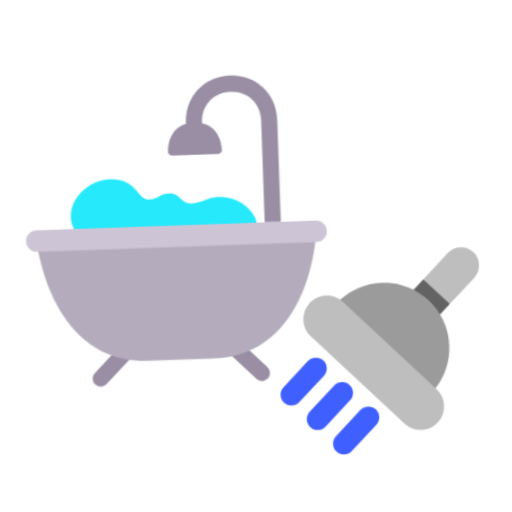
t = 0.00 s
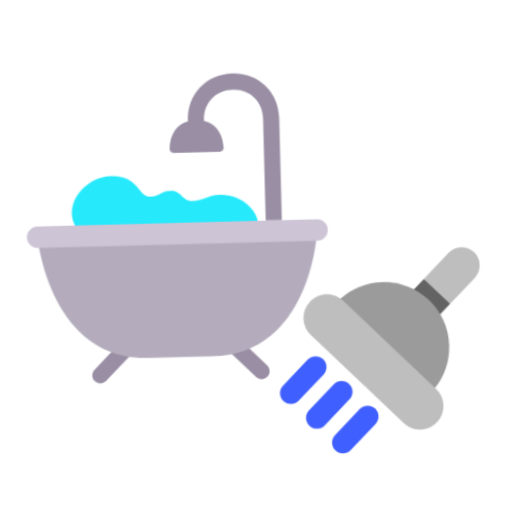
t = 0.40 s
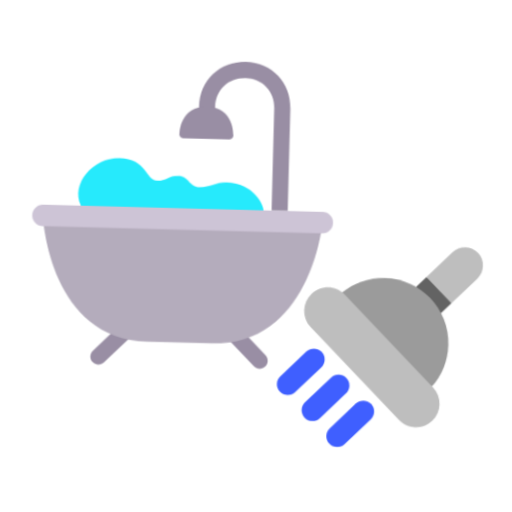
t = 1.20 s
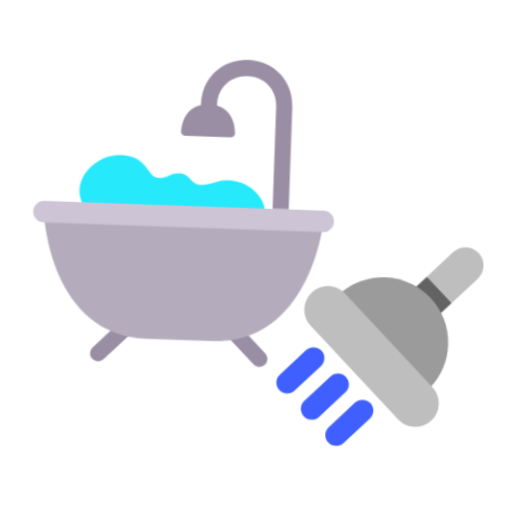
t = 1.60 s
t = 2.00 s: frame unchanged from t = 1.20 s, image omitted
t = 2.80 s: frame unchanged from t = 0.40 s, image omitted

The animated SVG that drew these frames (rendered in a browser with its animation timeline set to each time). Animation: 1 CSS @keyframes rule; one cycle of 3.20 s, repeats indefinitely.

<svg xmlns="http://www.w3.org/2000/svg" viewBox="0 0 320 320" role="img"><title>bathroom</title><style>@media(prefers-reduced-motion:no-preference){.art{transform-origin:160px 210px;animation:float 3.2s ease-in-out infinite}@keyframes float{0%,100%{transform:translateY(0) rotate(-2deg)}50%{transform:translateY(-9px) rotate(2deg)}}}</style><g class="art"><svg viewBox="0 0 32 32" fill="none" xmlns="http://www.w3.org/2000/svg" x="5" y="35" width="215" height="215">
<path d="M17.25 6C17.25 3.58579 19.0858 1.75 21.5 1.75C23.9142 1.75 25.75 3.58579 25.75 6V15.4996L24.25 15.4999V6C24.25 4.41421 23.0858 3.25 21.5 3.25C19.9142 3.25 18.75 4.41421 18.75 6V7.24942L17.25 7.25V6Z" fill="#998EA4"/>
<path d="M11.5303 27.5303L9.03033 30.0303C8.73744 30.3232 8.26256 30.3232 7.96967 30.0303C7.67678 29.7374 7.67678 29.2626 7.96967 28.9697L10.4697 26.4697L11.5303 27.5303Z" fill="#998EA4"/>
<path d="M22.9697 30.0303L20.4697 27.5303L21.5303 26.4697L24.0303 28.9697C24.3232 29.2626 24.3232 29.7374 24.0303 30.0303C23.7374 30.3232 23.2626 30.3232 22.9697 30.0303Z" fill="#998EA4"/>
<path d="M15.5002 8.5C15.5002 8.5 15.5001 6 18.0001 6C20.5001 6 20.5002 8.5 20.5002 8.5C20.5403 8.67 20.5002 9 20.0002 9H16.0002C15.5002 9 15.4553 8.6689 15.5002 8.5Z" fill="#998EA4"/>
<path d="M10.0003 11C7.50025 11 5.50029 13.5 6.50029 15.5L15.0002 16.5L23.5003 15.5C23.5002 15 22.5002 13 20.0003 13C19.0003 13 18.5002 13.5 17.5003 13.5C16.5003 13.5 16.5002 12.5 15.5003 12.5C14.5003 12.5 14.5002 13 13.5003 13C12.5003 13 12.5002 11 10.0003 11Z" fill="#26EAFC"/>
<path d="M19 28H13C4 28 3 17 3 16.5H29C29 17 28 28 19 28Z" fill="#B4ACBC"/>
<path d="M2 16.5C2 15.9477 2.44772 15.5 3 15.5H29C29.5523 15.5 30 15.9477 30 16.5C30 17.0523 29.5523 17.5 29 17.5H3C2.44772 17.5 2 17.0523 2 16.5Z" fill="#CDC4D6"/>
</svg>
<svg viewBox="0 0 32 32" fill="none" xmlns="http://www.w3.org/2000/svg" x="165" y="150" width="145" height="145">
<path d="M20.2324 8.23218L22.2324 6.23218L24.5002 7.5L25.768 9.76771L23.768 11.7677L20.2324 8.23218Z" fill="#636363"/>
<path d="M23.3446 21.3444C24.6886 19.7719 25.5002 17.7307 25.5002 15.5C25.5002 10.5294 21.4707 6.5 16.5002 6.5C14.2694 6.5 12.2282 7.31158 10.6558 8.65559L15.5001 16.5L23.3446 21.3444Z" fill="#9B9B9B"/>
<path d="M29.2677 2.73223C30.244 3.70854 30.244 5.29146 29.2677 6.26777L25.7677 9.76774L22.2322 6.23221L25.7322 2.73223C26.7085 1.75592 28.2914 1.75592 29.2677 2.73223Z" fill="#BEBEBE"/>
<path d="M11.0481 8.9519C9.77889 7.6827 7.72111 7.6827 6.4519 8.9519C5.1827 10.2211 5.1827 12.2789 6.4519 13.5481L18.9519 26.0481C20.2211 27.3173 22.2789 27.3173 23.5481 26.0481C24.8173 24.7789 24.8173 22.7211 23.5481 21.4519L11.0481 8.9519Z" fill="#BEBEBE"/>
<path d="M8.06066 16.9393C8.64645 17.5251 8.64645 18.4749 8.06066 19.0607L4.56066 22.5607C3.97487 23.1464 3.02513 23.1464 2.43934 22.5607C1.85355 21.9749 1.85355 21.0251 2.43934 20.4393L5.93934 16.9393C6.52513 16.3536 7.47487 16.3536 8.06066 16.9393Z" fill="#3F5FFF"/>
<path d="M11.5607 20.4393C12.1464 21.0251 12.1464 21.9749 11.5607 22.5607L8.06066 26.0607C7.47487 26.6464 6.52513 26.6464 5.93934 26.0607C5.35355 25.4749 5.35355 24.5251 5.93934 23.9393L9.43934 20.4393C10.0251 19.8536 10.9749 19.8536 11.5607 20.4393Z" fill="#3F5FFF"/>
<path d="M15.0607 26.0607C15.6464 25.4749 15.6464 24.5251 15.0607 23.9393C14.4749 23.3536 13.5251 23.3536 12.9393 23.9393L9.43934 27.4393C8.85355 28.0251 8.85355 28.9749 9.43934 29.5607C10.0251 30.1464 10.9749 30.1464 11.5607 29.5607L15.0607 26.0607Z" fill="#3F5FFF"/>
</svg>
</g></svg>
